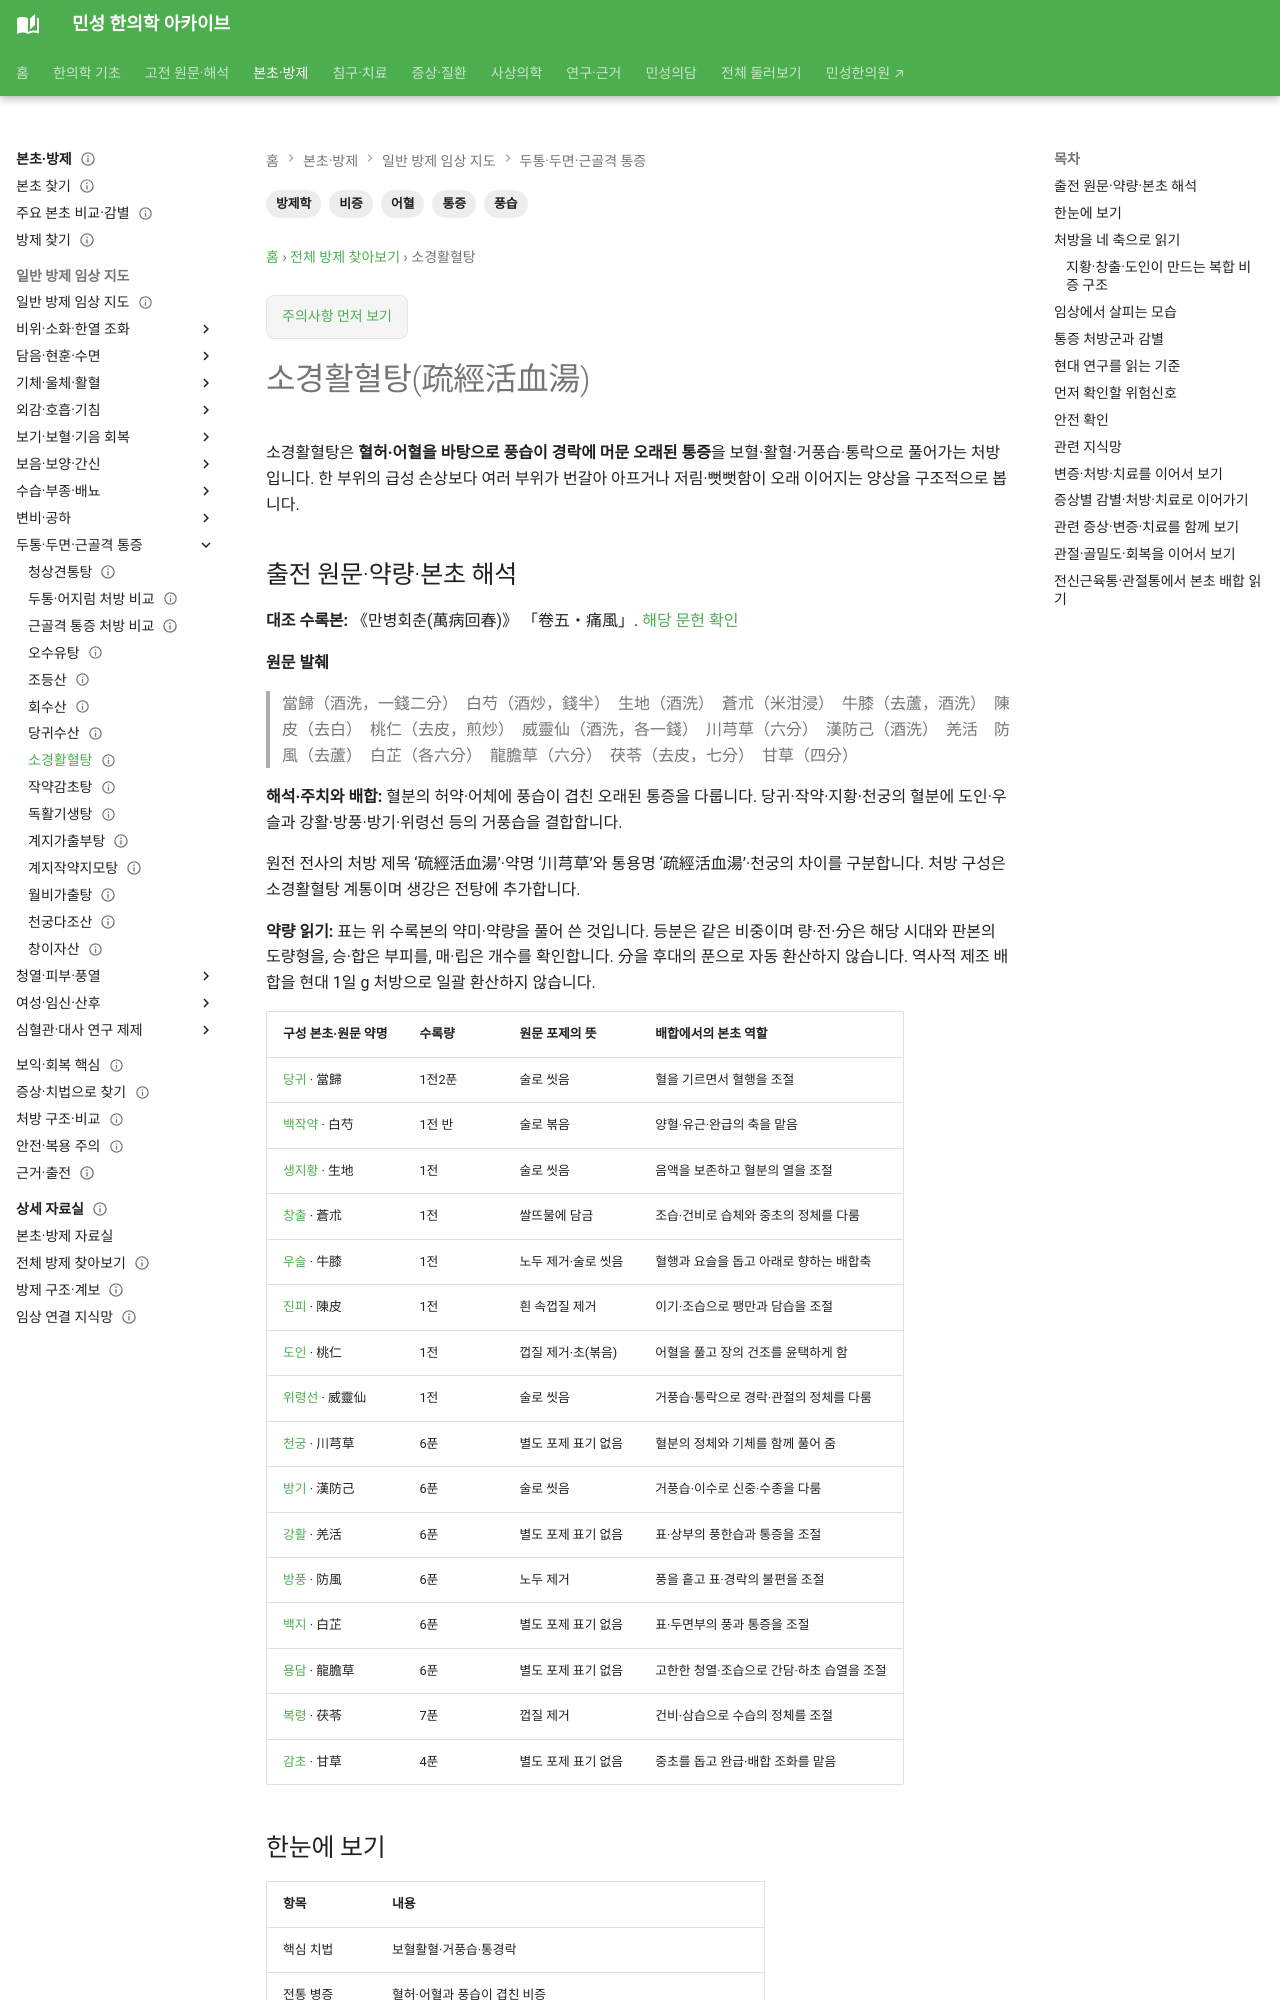

repository: joowon1111/minseong-korean-medicine-wiki · page: formulas/shujing-huoxue-tang/index.html · generator: mkdocs

---
title: 소경활혈탕(疏經活血湯)
tags: [방제학, 통증, 비증, 어혈, 풍습]
description: 소경활혈탕의 보혈·활혈·거풍습·통락 구조와 오적산·독활기생탕·당귀수산 감별, 통증 경과평가를 연결합니다.
status: 검토완료
last_reviewed: 2026-09-06
---
# 소경활혈탕(疏經活血湯)

소경활혈탕은 **혈허·어혈을 바탕으로 풍습이 경락에 머문 오래된 통증**을 보혈·활혈·거풍습·통락으로 풀어가는 처방입니다. 한 부위의 급성 손상보다 여러 부위가 번갈아 아프거나 저림·뻣뻣함이 오래 이어지는 양상을 구조적으로 봅니다.
